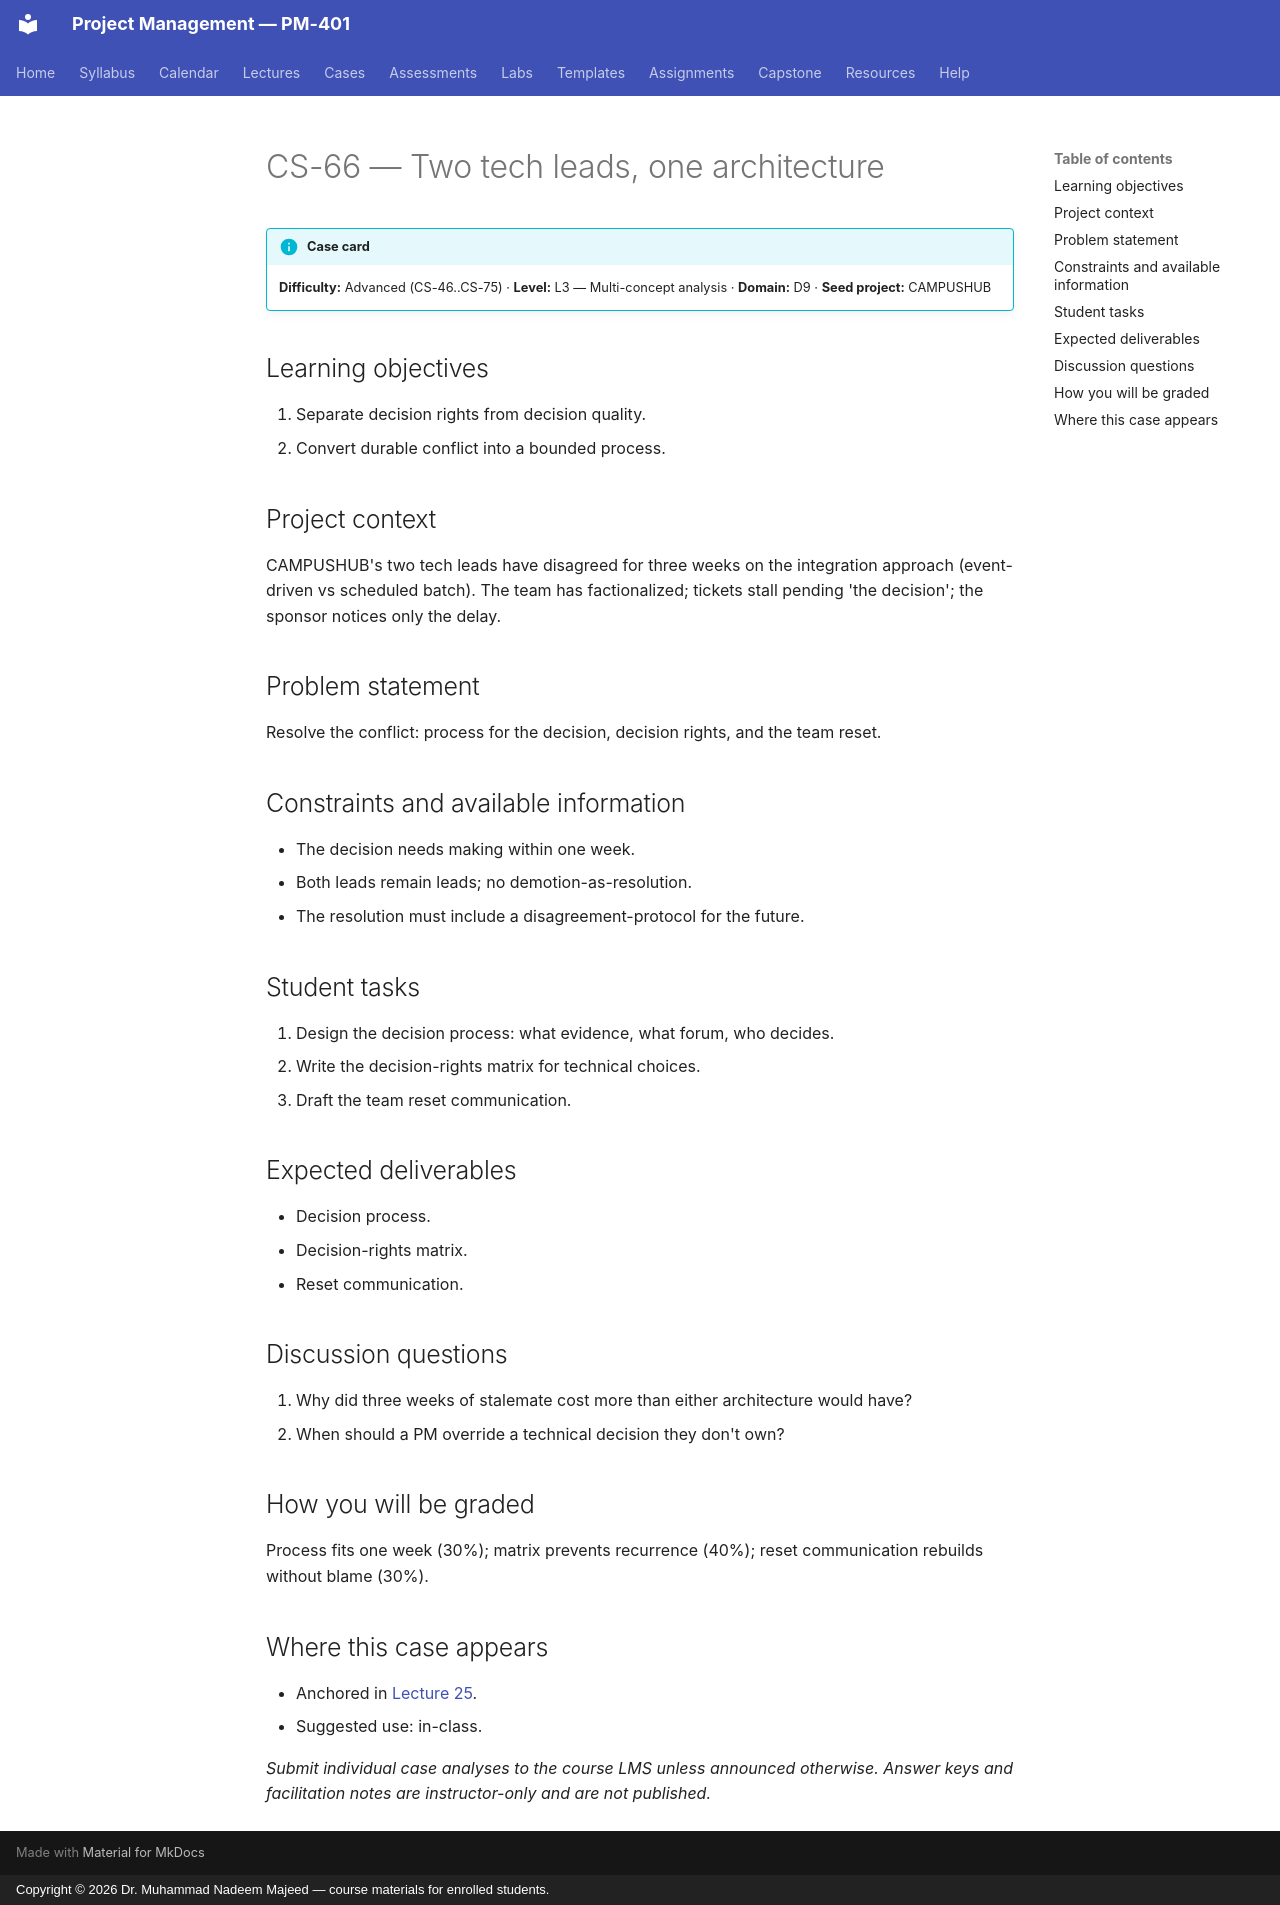

repository: nadeem-majeedch/Project-Management · page: cases/CS-66/index.html · generator: mkdocs · copyright: Copyright © 2026 Dr. Muhammad Nadeem Majeed — course materials for enrolled students.

<!-- AUTO-GENERATED from planning/*.yaml via tools/scaffold.py. Edit the YAML, not this file. -->

# CS-66 — Two tech leads, one architecture

!!! info "Case card"
    **Difficulty:** Advanced (CS-46..CS-75) ·
    **Level:** L3 — Multi-concept analysis ·
    **Domain:** D9 · **Seed project:** CAMPUSHUB

## Learning objectives

1. Separate decision rights from decision quality.
2. Convert durable conflict into a bounded process.

## Project context

CAMPUSHUB's two tech leads have disagreed for three weeks on the integration approach (event-driven vs scheduled batch). The team has factionalized; tickets stall pending 'the decision'; the sponsor notices only the delay.

## Problem statement

Resolve the conflict: process for the decision, decision rights, and the team reset.

## Constraints and available information

- The decision needs making within one week.
- Both leads remain leads; no demotion-as-resolution.
- The resolution must include a disagreement-protocol for the future.

## Student tasks

1. Design the decision process: what evidence, what forum, who decides.
2. Write the decision-rights matrix for technical choices.
3. Draft the team reset communication.

## Expected deliverables

- Decision process.
- Decision-rights matrix.
- Reset communication.

## Discussion questions

1. Why did three weeks of stalemate cost more than either architecture would have?
1. When should a PM override a technical decision they don't own?

## How you will be graded

Process fits one week (30%); matrix prevents recurrence (40%); reset communication rebuilds without blame (30%).

## Where this case appears

- Anchored in [Lecture 25](../lectures/L25-25-team-performance.md).
- Suggested use: in-class.

*Submit individual case analyses to the course LMS unless announced otherwise.
Answer keys and facilitation notes are instructor-only and are not published.*
